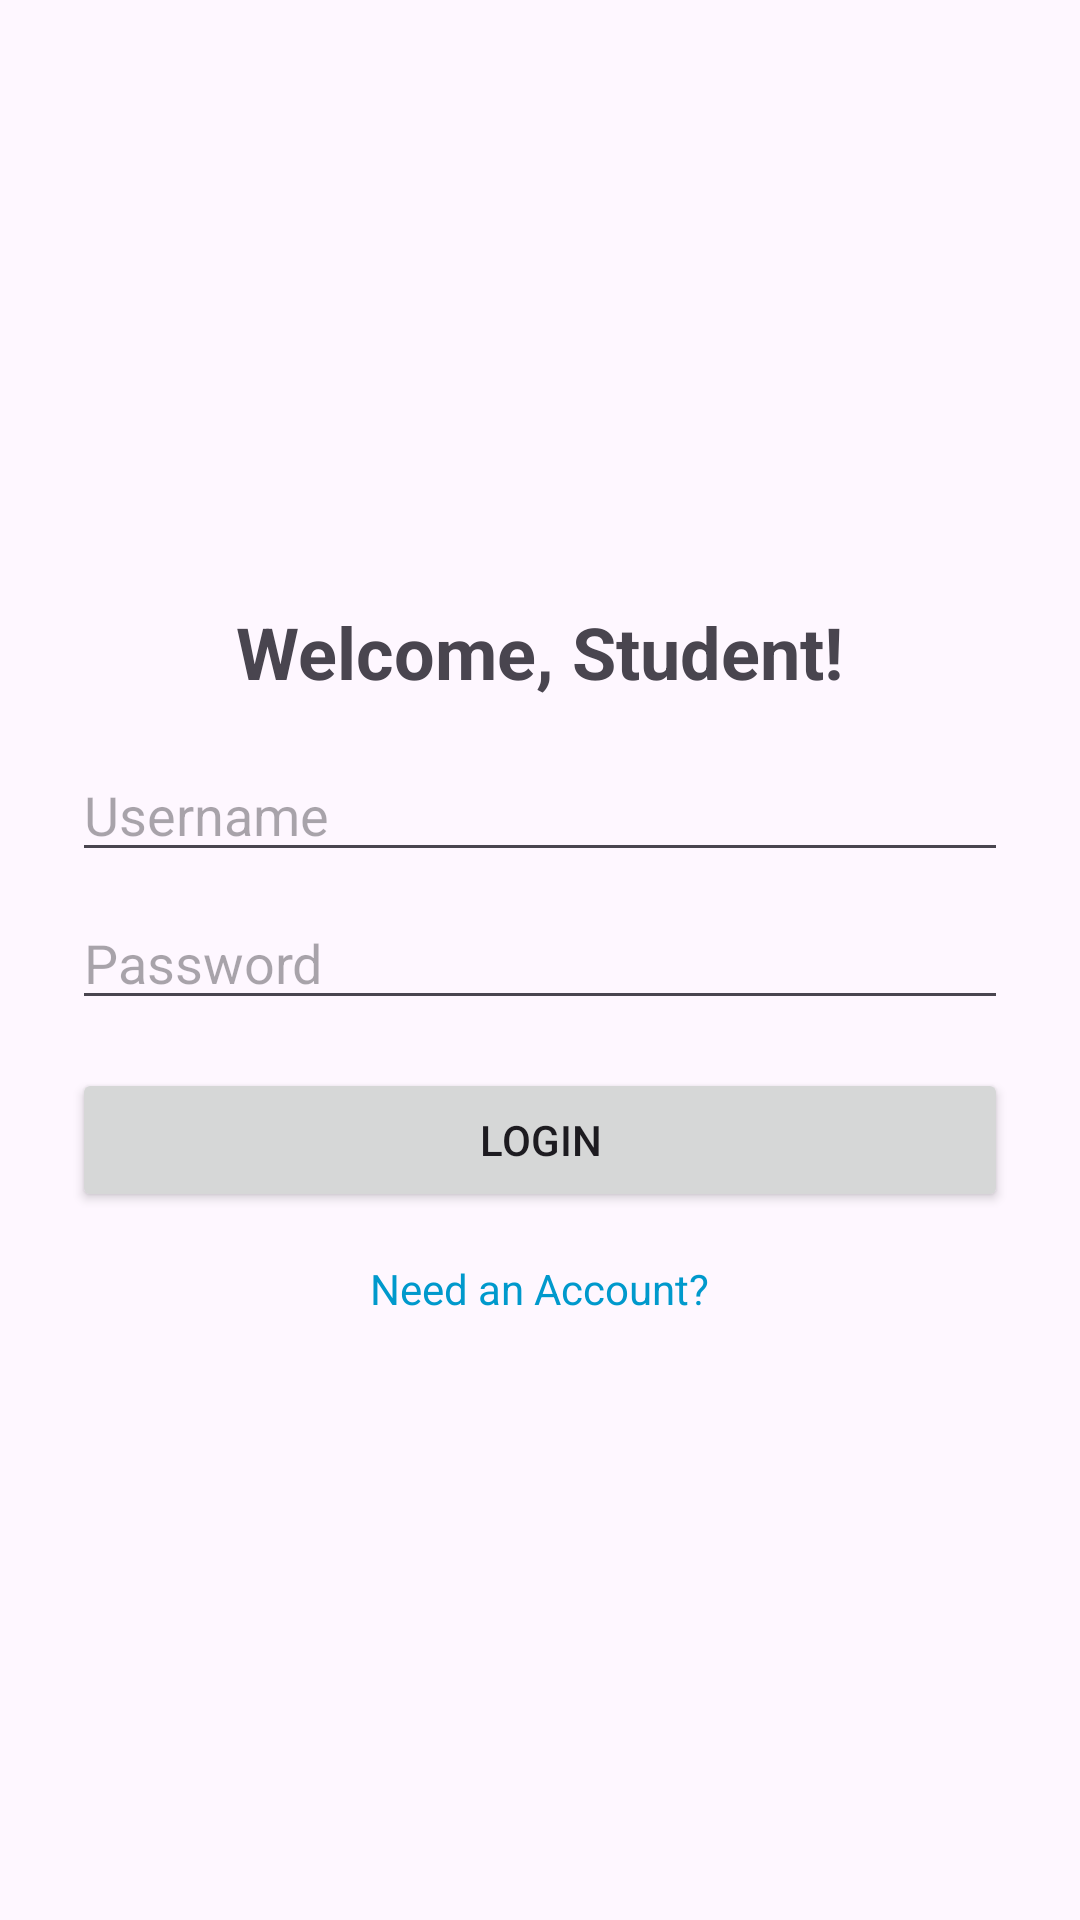

Write the Android layout XML for this screen, with the resource values it uses.
<!-- AndroidManifest.xml: application theme Theme.Personalized_learning_experience -->
<!-- res/layout/activity_login.xml -->
<?xml version="1.0" encoding="utf-8"?>
<LinearLayout xmlns:android="http://schemas.android.com/apk/res/android"
    android:layout_width="match_parent"
    android:layout_height="match_parent"
    android:orientation="vertical"
    android:gravity="center"
    android:padding="24dp">

    <TextView
        android:id="@+id/textTitle"
        android:layout_width="wrap_content"
        android:layout_height="wrap_content"
        android:text="Welcome, Student!"
        android:textSize="24sp"
        android:textStyle="bold"
        android:layout_marginBottom="16dp"/>

    <EditText
        android:id="@+id/editTextUsername"
        android:layout_width="match_parent"
        android:layout_height="wrap_content"
        android:hint="Username"
        android:inputType="textPersonName"
        android:layout_marginBottom="8dp"/>

    <EditText
        android:id="@+id/editTextPassword"
        android:layout_width="match_parent"
        android:layout_height="wrap_content"
        android:hint="Password"
        android:inputType="textPassword"
        android:layout_marginBottom="16dp"/>

    <Button
        android:id="@+id/buttonLogin"
        android:layout_width="match_parent"
        android:layout_height="wrap_content"
        android:text="Login"/>

    <TextView
        android:id="@+id/textRegister"
        android:layout_width="wrap_content"
        android:layout_height="wrap_content"
        android:text="Need an Account?"
        android:textColor="@android:color/holo_blue_dark"
        android:layout_marginTop="16dp"/>

</LinearLayout>
<!-- resources referenced by this layout -->
<resources>
  <style name="Theme.Personalized_learning_experience" parent="Base.Theme.Personalized_learning_experience" />
  <style name="Base.Theme.Personalized_learning_experience" parent="Theme.Material3.DayNight.NoActionBar">
          
          
      </style>
</resources>
